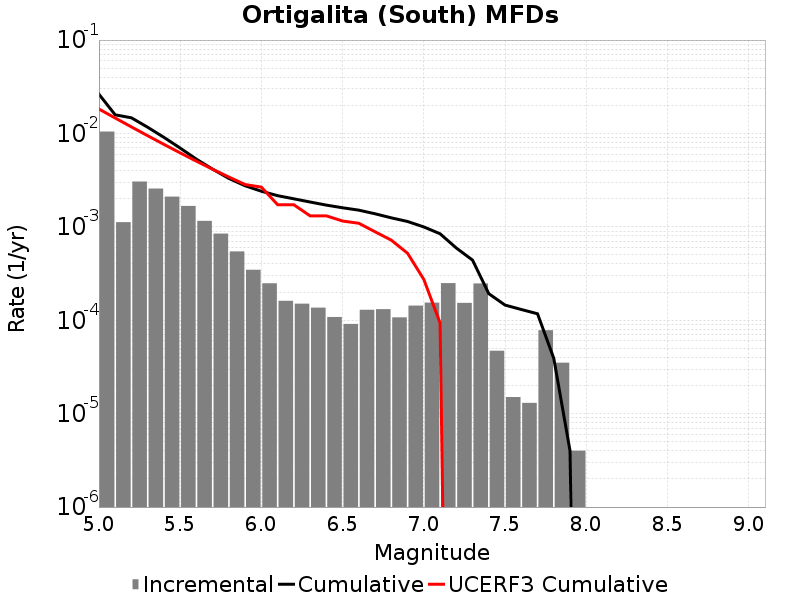

Source data for this figure (header and first rows):
Magnitude, Incremental Rate, Cumulative Rate, UCERF3 Cumulative Rate
5.05, 0.01048, 0.02631, 0.01826
5.15, 0.001122, 0.01583, 0.01463
5.25, 0.003056, 0.01471, 0.01175
5.35, 0.00257, 0.01165, 0.009461
5.45, 0.002106, 0.009084, 0.007642
5.55, 0.001674, 0.006978, 0.006197
5.65, 0.001158, 0.005304, 0.005049
5.75, 8.465389E-4, 0.004145, 0.004138
5.85, 5.4563646E-4, 0.003299, 0.003414
5.95, 3.4704086E-4, 0.002753, 0.002838
6.05, 2.4874604E-4, 0.002406, 0.002664
6.15, 1.6148432E-4, 0.002157, 0.001727
6.25, 1.5045123E-4, 0.001996, 0.001723
6.35, 1.3640911E-4, 0.001846, 0.001312
6.45, 1.08324886E-4, 0.001709, 0.001312
6.55, 9.1273745E-5, 0.001601, 0.001155
6.65, 1.2938806E-4, 0.00151, 0.001092
6.75, 1.3139407E-4, 0.00138, 8.856149E-4
6.85, 1.0732188E-4, 0.001249, 7.20101E-4
6.95, 1.4343018E-4, 0.001141, 5.2145496E-4
7.05, 1.5446327E-4, 9.979932E-4, 2.73777E-4
7.15, 2.4974905E-4, 8.4352994E-4, 9.3633214E-5
7.25, 1.5346026E-4, 5.937809E-4, 0.0
7.35, 2.4774304E-4, 4.403206E-4, 0.0
7.45, 4.7141388E-5, 1.9257757E-4, 0.0
7.55, 1.5045123E-5, 1.4543619E-4, 0.0
7.65, 1.3039107E-5, 1.3039107E-4, 0.0
7.75, 7.823464E-5, 1.1735196E-4, 0.0
7.85, 3.5105288E-5, 3.911732E-5, 0.0
7.95, 4.012033E-6, 4.012033E-6, 0.0
8.05, 0.0, 0.0, 0.0
8.15, 0.0, 0.0, 0.0
8.25, 0.0, 0.0, 0.0
8.35, 0.0, 0.0, 0.0
8.45, 0.0, 0.0, 0.0
8.55, 0.0, 0.0, 0.0
8.65, 0.0, 0.0, 0.0
8.75, 0.0, 0.0, 0.0
8.85, 0.0, 0.0, 0.0
8.95, 0.0, 0.0, 0.0
9.05, 0.0, 0.0, 0.0
